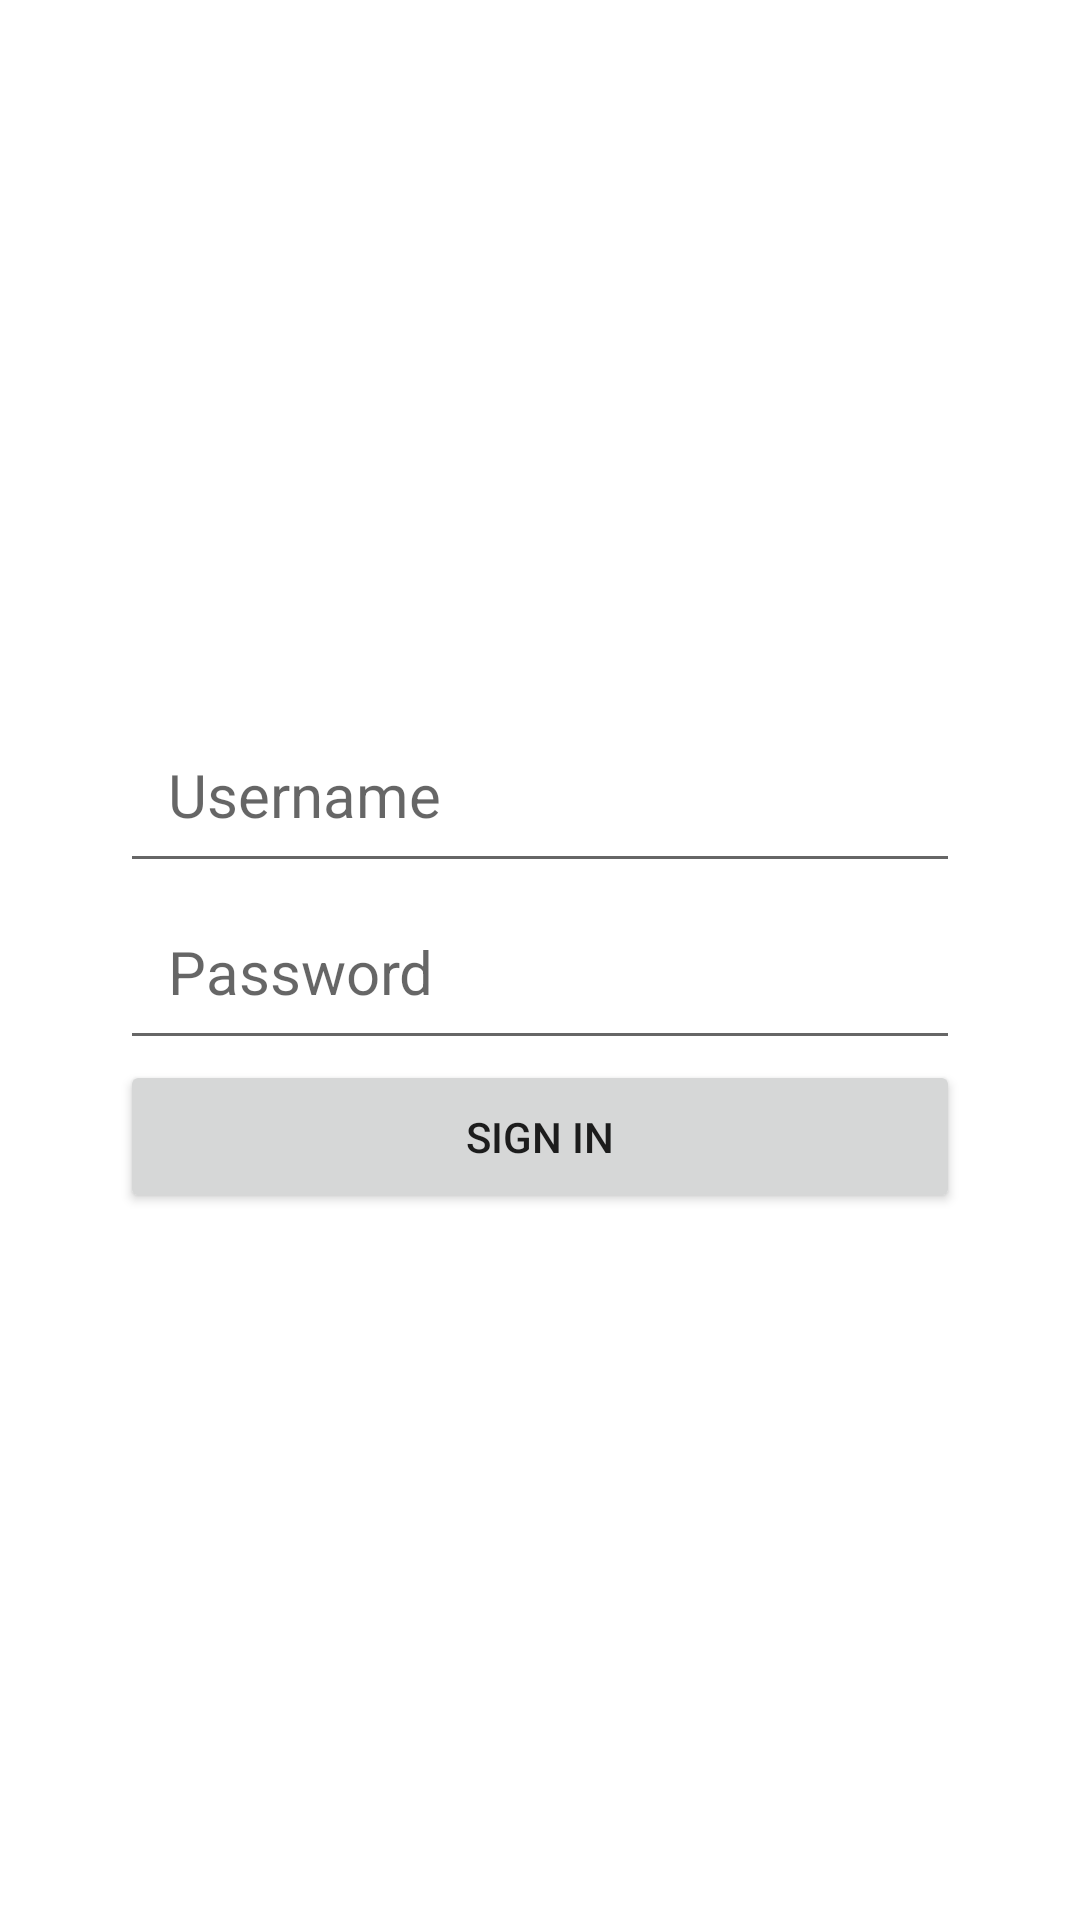

Write the Android layout XML for this screen, with the resource values it uses.
<!-- AndroidManifest.xml: application theme Theme.ChallengeFinal -->
<!-- res/layout/activity_login.xml -->
<?xml version="1.0" encoding="utf-8"?>
<layout xmlns:android="http://schemas.android.com/apk/res/android"
    xmlns:tools="http://schemas.android.com/tools">

    <data>

    </data>

    <LinearLayout
        android:layout_width="match_parent"
        android:layout_height="match_parent"
        tools:context=".LoginActivity"
        android:padding="40dp"
        android:orientation="vertical"
        android:gravity="center">

        <EditText
            android:id="@+id/et_mail"
            android:layout_width="match_parent"
            android:layout_height="wrap_content"
            android:inputType="textEmailAddress"
            android:hint="@string/username"
            android:textSize="20sp"
            android:padding="16dp"
            android:autofillHints="false" />

        <EditText
            android:id="@+id/et_pass"
            android:layout_width="match_parent"
            android:layout_height="wrap_content"
            android:hint="@string/password"
            android:textSize="20sp"
            android:padding="16dp"
            android:inputType="textPassword"
            android:autofillHints="false" />

        <Button
            android:id="@+id/btn_login"
            android:layout_width="match_parent"
            android:layout_height="wrap_content"
            android:text="@string/sign_in"
            android:padding="16dp" />

    </LinearLayout>
</layout>
<!-- resources referenced by this layout -->
<resources>
  <string name="password">Password</string>
  <string name="sign_in">Sign in</string>
  <string name="username">Username</string>
  <style name="Theme.ChallengeFinal" parent="Theme.MaterialComponents.DayNight.DarkActionBar">
          
          <item name="colorPrimary">@color/green3</item>
          <item name="colorPrimaryVariant">@color/green1</item>
          <item name="colorOnPrimary">@color/white</item>
          
          <item name="colorSecondary">@color/grey3</item>
          <item name="colorSecondaryVariant">@color/grey1</item>
          <item name="colorOnSecondary">@color/black</item>
          
          <item name="android:statusBarColor" tools:targetApi="l">?attr/colorPrimaryVariant</item>
          
      </style>
  <color name="green3">#388e3c</color>
  <color name="green1">#00600f</color>
  <color name="white">#FFFFFFFF</color>
  <color name="grey3">#757575</color>
  <color name="grey1">#494949</color>
  <color name="black">#FF000000</color>
</resources>
